The GitHub repository Yashdot2005/VisionGuard contains a labelled image folder "data" with 2 categories: defective, normal. Examples follow, each with its label.

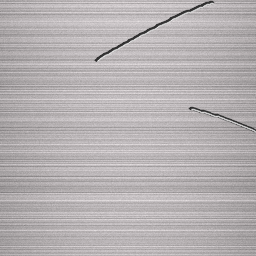
Label: defective

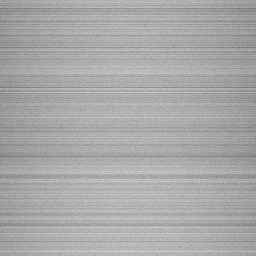
Label: normal

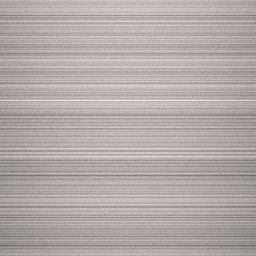
Label: normal

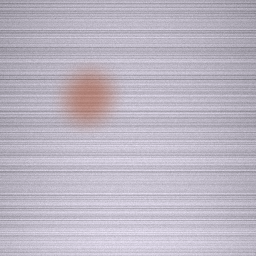
Label: defective

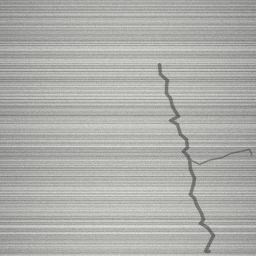
Label: defective

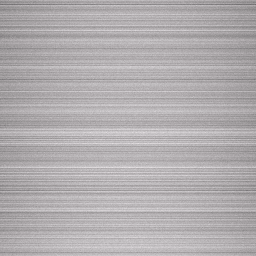
Label: normal
